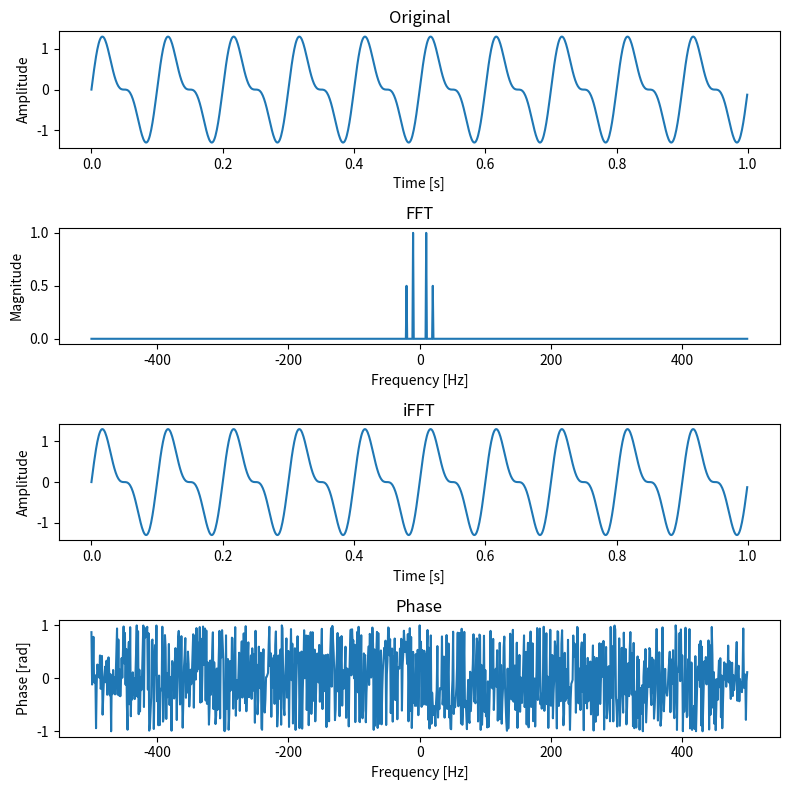

The matplotlib source for this figure:
import numpy as np
import matplotlib.pyplot as plt

# Sampling frequency [Hz]
fs = 1000

# Creating a timeline
t = np.arange(0, 1, 1/fs)

# Setting frequency and amplitude
f1 = 10
f2 = 20
A1 = 1
A2 = 0.5

# Superposition wave from two sine waves
x = A1 * np.sin(2 * np.pi * f1 * t) + A2 * np.sin(2 * np.pi * f2 * t)

# Fourier transform calculation
X = np.fft.fft(x)

# Calculating frequency components
freq = np.fft.fftfreq(len(x), d=1/fs)
idx = np.argsort(freq)

# Plot placement and size settings
fig, axs = plt.subplots(4, 1, figsize=(8, 8))

# Original sine wave
axs[0].set_title('Original')
axs[0].plot(t, x)
axs[0].set_xlabel('Time [s]')
axs[0].set_ylabel('Amplitude')

# Displayed on frequency axis
axs[1].set_title('FFT')
axs[1].plot(freq[idx], np.abs(X[idx]) * 2 / len(x))
axs[1].set_xlabel('Frequency [Hz]')
axs[1].set_ylabel('Magnitude')

# Inverse Fourier transform
y = np.fft.ifft(X)
axs[2].set_title('iFFT')
axs[2].plot(t, y.real)
axs[2].set_xlabel('Time [s]')
axs[2].set_ylabel('Amplitude')

# Displaying phase information
phase = np.angle(X)
axs[3].set_title('Phase')
axs[3].plot(freq[idx], phase[idx]/np.pi)
axs[3].set_xlabel('Frequency [Hz]')
axs[3].set_ylabel('Phase [rad]')

# Display graph
plt.tight_layout()
plt.show()
